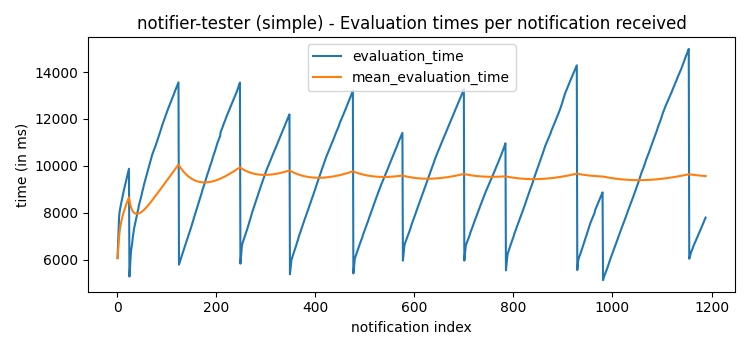

Source data for this figure (header and first rows):
observed_at, modified_at, evaluation_time, mean_evaluation_time, min_evaluation_time, max_evaluation_time, notifications_received
2024-03-24T16:11:14.000000Z, 2024-03-24T16:11:20.069000Z, 6069, 6069, 6069, 6069, 1
2024-03-24T16:11:14.000000Z, 2024-03-24T16:11:20.696000Z, 6696, 6382, 6069, 6696, 2
2024-03-24T16:11:14.000000Z, 2024-03-24T16:11:21.210000Z, 7210, 6658, 6069, 7210, 3
2024-03-24T16:11:14.000000Z, 2024-03-24T16:11:21.788000Z, 7788, 6941, 6069, 7788, 4
2024-03-24T16:11:14.000000Z, 2024-03-24T16:11:22.027000Z, 8027, 7158, 6069, 8027, 5
2024-03-24T16:11:14.000000Z, 2024-03-24T16:11:22.153000Z, 8153, 7324, 6069, 8153, 6
2024-03-24T16:11:14.000000Z, 2024-03-24T16:11:22.264000Z, 8264, 7458, 6069, 8264, 7
2024-03-24T16:11:14.000000Z, 2024-03-24T16:11:22.370000Z, 8370, 7572, 6069, 8370, 8
2024-03-24T16:11:14.000000Z, 2024-03-24T16:11:22.486000Z, 8486, 7674, 6069, 8486, 9
2024-03-24T16:11:14.000000Z, 2024-03-24T16:11:22.588000Z, 8588, 7765, 6069, 8588, 10
2024-03-24T16:11:14.000000Z, 2024-03-24T16:11:22.706000Z, 8706, 7851, 6069, 8706, 11
2024-03-24T16:11:14.000000Z, 2024-03-24T16:11:22.797000Z, 8797, 7929, 6069, 8797, 12
2024-03-24T16:11:14.000000Z, 2024-03-24T16:11:22.891000Z, 8891, 8003, 6069, 8891, 13
2024-03-24T16:11:14.000000Z, 2024-03-24T16:11:22.981000Z, 8981, 8073, 6069, 8981, 14
2024-03-24T16:11:14.000000Z, 2024-03-24T16:11:23.071000Z, 9071, 8140, 6069, 9071, 15
2024-03-24T16:11:14.000000Z, 2024-03-24T16:11:23.165000Z, 9165, 8204, 6069, 9165, 16
2024-03-24T16:11:14.000000Z, 2024-03-24T16:11:23.257000Z, 9257, 8266, 6069, 9257, 17
2024-03-24T16:11:14.000000Z, 2024-03-24T16:11:23.342000Z, 9342, 8326, 6069, 9342, 18
2024-03-24T16:11:14.000000Z, 2024-03-24T16:11:23.428000Z, 9428, 8384, 6069, 9428, 19
2024-03-24T16:11:14.000000Z, 2024-03-24T16:11:23.517000Z, 9517, 8440, 6069, 9517, 20
2024-03-24T16:11:14.000000Z, 2024-03-24T16:11:23.609000Z, 9609, 8496, 6069, 9609, 21
2024-03-24T16:11:14.000000Z, 2024-03-24T16:11:23.696000Z, 9696, 8550, 6069, 9696, 22
2024-03-24T16:11:14.000000Z, 2024-03-24T16:11:23.790000Z, 9790, 8604, 6069, 9790, 23
2024-03-24T16:11:14.000000Z, 2024-03-24T16:11:23.879000Z, 9879, 8657, 6069, 9879, 24
2024-03-24T16:12:01.000000Z, 2024-03-24T16:12:06.282000Z, 5282, 8522, 5282, 9879, 25
2024-03-24T16:12:01.000000Z, 2024-03-24T16:12:06.612000Z, 5612, 8411, 5282, 9879, 26
2024-03-24T16:12:01.000000Z, 2024-03-24T16:12:06.950000Z, 5950, 8319, 5282, 9879, 27
2024-03-24T16:12:01.000000Z, 2024-03-24T16:12:07.325000Z, 6325, 8248, 5282, 9879, 28
2024-03-24T16:12:01.000000Z, 2024-03-24T16:12:07.492000Z, 6492, 8188, 5282, 9879, 29
2024-03-24T16:12:01.000000Z, 2024-03-24T16:12:07.609000Z, 6609, 8135, 5282, 9879, 30
2024-03-24T16:12:01.000000Z, 2024-03-24T16:12:07.805000Z, 6805, 8092, 5282, 9879, 31
2024-03-24T16:12:01.000000Z, 2024-03-24T16:12:07.997000Z, 6997, 8058, 5282, 9879, 32
2024-03-24T16:12:01.000000Z, 2024-03-24T16:12:08.119000Z, 7119, 8029, 5282, 9879, 33
2024-03-24T16:12:01.000000Z, 2024-03-24T16:12:08.297000Z, 7297, 8008, 5282, 9879, 34
2024-03-24T16:12:01.000000Z, 2024-03-24T16:12:08.400000Z, 7400, 7991, 5282, 9879, 35
2024-03-24T16:12:01.000000Z, 2024-03-24T16:12:08.503000Z, 7503, 7977, 5282, 9879, 36
2024-03-24T16:12:01.000000Z, 2024-03-24T16:12:08.600000Z, 7600, 7967, 5282, 9879, 37
2024-03-24T16:12:01.000000Z, 2024-03-24T16:12:08.701000Z, 7701, 7960, 5282, 9879, 38
2024-03-24T16:12:01.000000Z, 2024-03-24T16:12:08.795000Z, 7795, 7956, 5282, 9879, 39
2024-03-24T16:12:01.000000Z, 2024-03-24T16:12:08.879000Z, 7879, 7954, 5282, 9879, 40
2024-03-24T16:12:01.000000Z, 2024-03-24T16:12:09.010000Z, 8010, 7955, 5282, 9879, 41
2024-03-24T16:12:01.000000Z, 2024-03-24T16:12:09.088000Z, 8088, 7958, 5282, 9879, 42
2024-03-24T16:12:01.000000Z, 2024-03-24T16:12:09.169000Z, 8169, 7963, 5282, 9879, 43
2024-03-24T16:12:01.000000Z, 2024-03-24T16:12:09.308000Z, 8308, 7971, 5282, 9879, 44
2024-03-24T16:12:01.000000Z, 2024-03-24T16:12:09.397000Z, 8397, 7980, 5282, 9879, 45
2024-03-24T16:12:01.000000Z, 2024-03-24T16:12:09.475000Z, 8475, 7991, 5282, 9879, 46
2024-03-24T16:12:01.000000Z, 2024-03-24T16:12:09.556000Z, 8556, 8003, 5282, 9879, 47
2024-03-24T16:12:01.000000Z, 2024-03-24T16:12:09.625000Z, 8625, 8016, 5282, 9879, 48
2024-03-24T16:12:01.000000Z, 2024-03-24T16:12:09.723000Z, 8723, 8031, 5282, 9879, 49
2024-03-24T16:12:01.000000Z, 2024-03-24T16:12:09.833000Z, 8833, 8047, 5282, 9879, 50
2024-03-24T16:12:01.000000Z, 2024-03-24T16:12:09.903000Z, 8903, 8063, 5282, 9879, 51
2024-03-24T16:12:01.000000Z, 2024-03-24T16:12:09.978000Z, 8978, 8081, 5282, 9879, 52
2024-03-24T16:12:01.000000Z, 2024-03-24T16:12:10.065000Z, 9065, 8100, 5282, 9879, 53
2024-03-24T16:12:01.000000Z, 2024-03-24T16:12:10.172000Z, 9172, 8119, 5282, 9879, 54
2024-03-24T16:12:01.000000Z, 2024-03-24T16:12:10.249000Z, 9249, 8140, 5282, 9879, 55
2024-03-24T16:12:01.000000Z, 2024-03-24T16:12:10.316000Z, 9316, 8161, 5282, 9879, 56
2024-03-24T16:12:01.000000Z, 2024-03-24T16:12:10.395000Z, 9395, 8183, 5282, 9879, 57
2024-03-24T16:12:01.000000Z, 2024-03-24T16:12:10.473000Z, 9473, 8205, 5282, 9879, 58
2024-03-24T16:12:01.000000Z, 2024-03-24T16:12:10.549000Z, 9549, 8228, 5282, 9879, 59
2024-03-24T16:12:01.000000Z, 2024-03-24T16:12:10.617000Z, 9617, 8251, 5282, 9879, 60
... 1,128 more rows
